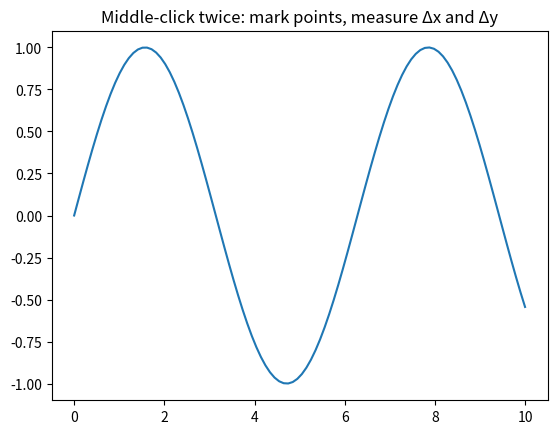

Source code (Python):
import matplotlib.pyplot as plt
import numpy as np
from matplotlib.lines import Line2D

# Sample data
x = np.linspace(0, 10, 100)
y = np.sin(x)

fig, ax = plt.subplots()
ax.plot(x, y, label="sin(x)")
ax.set_title("Middle-click twice: mark points, measure Δx and Δy")

click_points = []
lines = []
texts = []


def on_mouse(event):
    global click_points, lines, texts

    if event.button == 2 and event.inaxes:  # Middle click
        # Store point
        click_points.append((event.xdata, event.ydata))

        # Draw a persistent red dot
        ax.plot(event.xdata, event.ydata, "ro")
        fig.canvas.draw_idle()

        # If two points clicked, draw Δx and Δy
        if len(click_points) == 2:
            (x1, y1), (x2, y2) = click_points
            dx = x2 - x1
            dy = y2 - y1

            # Draw Δx and Δy dashed lines
            hl = Line2D([x1, x2], [y1, y1], color="blue", linestyle="--")
            vl = Line2D([x2, x2], [y1, y2], color="green", linestyle="--")
            ax.add_line(hl)
            ax.add_line(vl)
            lines.extend([hl, vl])

            # Display Δx and Δy labels
            text_dx = ax.text((x1 + x2) / 2, y1, f"Δx = {dx:.2f}", color="blue", fontsize=10, ha="center", va="bottom")
            text_dy = ax.text(x2, (y1 + y2) / 2, f"Δy = {dy:.2f}", color="green", fontsize=10, ha="left", va="center")
            texts.extend([text_dx, text_dy])

            fig.canvas.draw_idle()

            # Reset for next measurement pair
            click_points = []


# Connect the middle-click handler
fig.canvas.mpl_connect("button_press_event", on_mouse)

plt.show()
